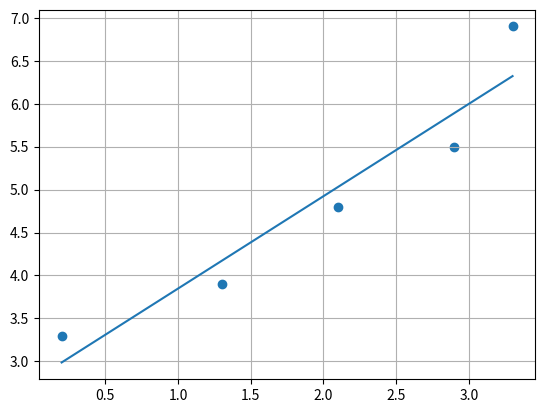

The script that saved this image:
import numpy as np
import matplotlib.pyplot as plt

x = [0.2, 1.3, 2.1, 2.9, 3.3]
y = [3.3, 3.9, 4.8, 5.5, 6.9]

(m, b) = np.polyfit(x, y, 1)
print(m, b)

yp = np.polyval([m, b], x)
plt.plot(x, yp)
plt.grid(True)
plt.scatter(x,y)